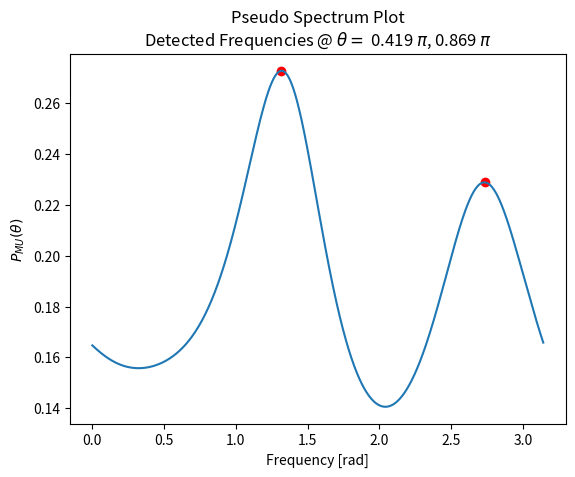

Source code (Python):
import numpy as np
import matplotlib.pyplot as plt

from scipy import signal

Y = np.matrix([
    2.3294301243940634 - 0.2296259966276833j,
    -0.4134361204474038 + 1.0082105392432457j,
    -0.3972955429876873 - 0.3077140046653479j,
    -0.328835156792498 + 0.3412442337892796j,
    0.5276539575334861 - 2.6968518609509466j,
    1.4068435099399519 + 1.609400966603145j,
    -1.4358532259748622 + 0.4052265092075893j,
    -0.6869999254086611 + 0.22150298448055664j,
]).T

NUM_SIGNALS = 2

if __name__ == '__main__':
    S = Y @ Y.H
    U, _, _ = np.linalg.svd(S, hermitian=True)

    # noise space
    E = U[:, NUM_SIGNALS:]

    # sweep angles
    thetas = np.linspace(0, np.pi, 1000)
    Pmu = np.zeros_like(thetas, dtype=np.complex128)
    n = np.arange(Y.shape[0], dtype=float)
    for i in range(thetas.shape[0]):
        steer = np.matrix(np.exp(1j * thetas[i] * n)).T
        Pmu[i] = 1. / (steer.H @ E @ E.H @ steer)

    # peak detection
    peaks, _ = signal.find_peaks(np.abs(Pmu), prominence=0.01)
    freqs = peaks / Pmu.shape[0]
    freqs_str = ', '.join([f'{freq} $\\pi$' for freq in freqs])

    # plot pseudo spectrum
    plt.plot(thetas, np.abs(Pmu))
    # plot peaks
    plt.scatter(thetas[peaks], np.abs(Pmu[peaks]), c='red')

    plt.title('Pseudo Spectrum Plot\nDetected Frequencies @ $\\theta =$ {}'.format(freqs_str))
    plt.xlabel('Frequency [rad]')
    plt.ylabel('$P_{MU}(\\theta)$')
    plt.show()
